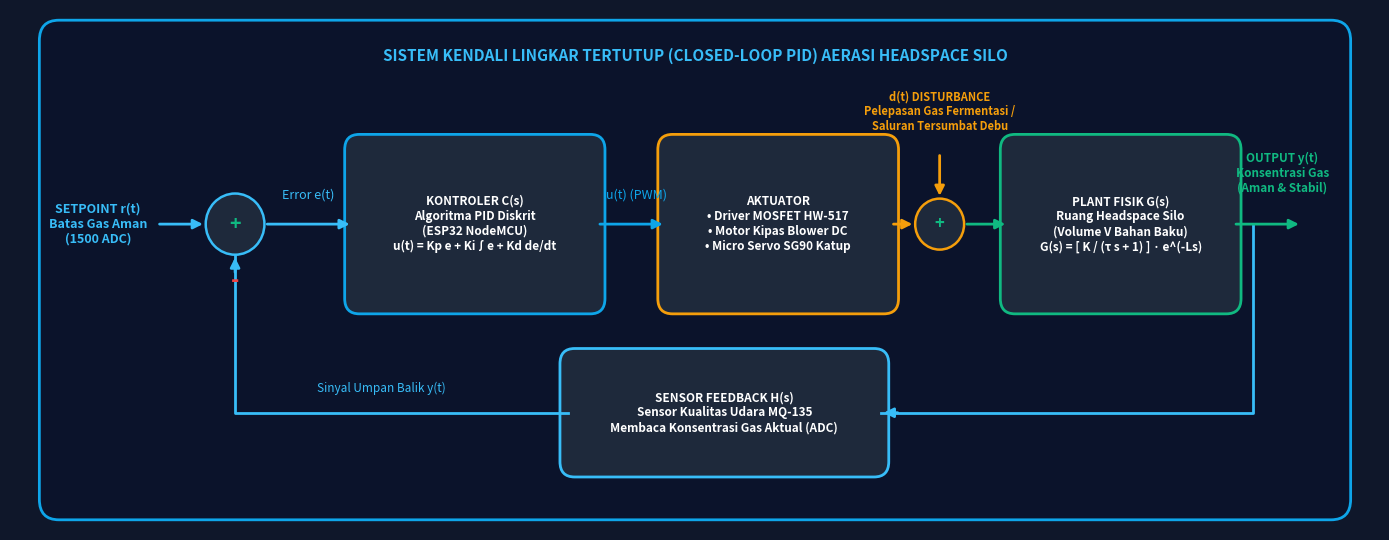

The script that saved this image:
import matplotlib.pyplot as plt
import matplotlib.patches as patches

def generate_block_xml():
    xml_content = """<mxfile host="app.diagrams.net" modified="2026-11-05T00:00:00.000Z" agent="Mozilla/5.0" version="21.6.8" type="device">
  <diagram id="blok_kendali_silo" name="Blok Diagram Sistem Kendali Tertutup Silo">
    <mxGraphModel dx="1200" dy="800" grid="1" gridSize="10" guides="1" tooltips="1" connect="1" arrows="1" fold="1" page="1" pageScale="1" pageWidth="1169" pageHeight="827" math="0" shadow="0">
      <root>
        <mxCell id="0"/>
        <mxCell id="1" parent="0"/>

        <!-- Outer Boundary -->
        <mxCell id="outer_bg" value="SISTEM KENDALI LINGKAR TERTUTUP (CLOSED-LOOP PID) AERASI HEADSPACE SILO" style="swimlane;whiteSpace=wrap;html=1;fillColor=#0F172A;strokeColor=#0EA5E9;strokeWidth=2;fontColor=#0EA5E9;fontStyle=1;fontSize=13;startSize=30;rounded=1;" vertex="1" parent="1">
          <mxGeometry x="40" y="40" width="1080" height="420" as="geometry"/>
        </mxCell>

        <!-- Summing Point 1 -->
        <mxCell id="sum1" value="" style="ellipse;whiteSpace=wrap;html=1;aspect=fixed;fillColor=#1E293B;strokeColor=#38BDF8;strokeWidth=2;" vertex="1" parent="outer_bg">
          <mxGeometry x="150" y="140" width="40" height="40" as="geometry"/>
        </mxCell>
        <mxCell id="sum1_plus" value="+" style="text;html=1;align=center;verticalAlign=middle;resizable=0;points=[];autosize=1;strokeColor=none;fillColor=none;fontColor=#10B981;fontStyle=1;fontSize=16;" vertex="1" parent="outer_bg">
          <mxGeometry x="120" y="130" width="30" height="30" as="geometry"/>
        </mxCell>
        <mxCell id="sum1_minus" value="-" style="text;html=1;align=center;verticalAlign=middle;resizable=0;points=[];autosize=1;strokeColor=none;fillColor=none;fontColor=#EF4444;fontStyle=1;fontSize=18;" vertex="1" parent="outer_bg">
          <mxGeometry x="155" y="180" width="30" height="30" as="geometry"/>
        </mxCell>

        <!-- Controller Box -->
        <mxCell id="controller" value="KONTROLER C(s)&#xa;Algoritma PID Diskrit (ESP32)&#xa;u(t) = Kp·e(t) + Ki∫e(t)dt + Kd·(de/dt)" style="rounded=1;whiteSpace=wrap;html=1;fillColor=#1E293B;strokeColor=#0EA5E9;strokeWidth=2;fontColor=#FFFFFF;fontStyle=1;fontSize=11;" vertex="1" parent="outer_bg">
          <mxGeometry x="250" y="120" width="220" height="80" as="geometry"/>
        </mxCell>

        <!-- Actuator Box -->
        <mxCell id="actuator" value="AKTUATOR&#xa;• Driver MOSFET HW-517 (PWM)&#xa;• Motor Kipas Blower Aerasi&#xa;• Micro Servo SG90 (Katup Atap)" style="rounded=1;whiteSpace=wrap;html=1;fillColor=#1E293B;strokeColor=#F59E0B;strokeWidth=2;fontColor=#FFFFFF;fontStyle=1;fontSize=11;" vertex="1" parent="outer_bg">
          <mxGeometry x="520" y="120" width="200" height="80" as="geometry"/>
        </mxCell>

        <!-- Summing Point 2 (Disturbance) -->
        <mxCell id="sum2" value="" style="ellipse;whiteSpace=wrap;html=1;aspect=fixed;fillColor=#1E293B;strokeColor=#F59E0B;strokeWidth=2;" vertex="1" parent="outer_bg">
          <mxGeometry x="760" y="140" width="40" height="40" as="geometry"/>
        </mxCell>
        <mxCell id="sum2_plus1" value="+" style="text;html=1;align=center;verticalAlign=middle;resizable=0;points=[];autosize=1;strokeColor=none;fillColor=none;fontColor=#10B981;fontStyle=1;fontSize=16;" vertex="1" parent="outer_bg">
          <mxGeometry x="735" y="130" width="30" height="30" as="geometry"/>
        </mxCell>
        <mxCell id="sum2_plus2" value="+" style="text;html=1;align=center;verticalAlign=middle;resizable=0;points=[];autosize=1;strokeColor=none;fillColor=none;fontColor=#F59E0B;fontStyle=1;fontSize=16;" vertex="1" parent="outer_bg">
          <mxGeometry x="765" y="100" width="30" height="30" as="geometry"/>
        </mxCell>

        <!-- Disturbance Input -->
        <mxCell id="dist_input" value="d(t) GANGGUAN FISIK (DISTURBANCE)&#xa;Pelepasan Gas Fermentasi Bahan Curah / Saluran Tertutup Debu" style="text;html=1;align=center;verticalAlign=middle;resizable=0;points=[];autosize=1;strokeColor=none;fillColor=none;fontColor=#F59E0B;fontSize=10;fontStyle=1;" vertex="1" parent="outer_bg">
          <mxGeometry x="630" y="60" width="320" height="30" as="geometry"/>
        </mxCell>

        <!-- Plant Box -->
        <mxCell id="plant" value="PLANT FISIK G(s)&#xa;Ruang Headspace Silo (Volume V)&#xa;G(s) = [ K / (τ·s + 1) ] · e^(-L·s)" style="rounded=1;whiteSpace=wrap;html=1;fillColor=#1E293B;strokeColor=#10B981;strokeWidth=2;fontColor=#FFFFFF;fontStyle=1;fontSize=11;" vertex="1" parent="outer_bg">
          <mxGeometry x="840" y="120" width="200" height="80" as="geometry"/>
        </mxCell>

        <!-- Sensor Box (Feedback) -->
        <mxCell id="sensor" value="SENSOR FEEDBACK H(s)&#xa;Sensor Kualitas Udara MQ-135&#xa;Pembacaan Konsentrasi Gas Aktual (ADC 0-4095)" style="rounded=1;whiteSpace=wrap;html=1;fillColor=#1E293B;strokeColor=#38BDF8;strokeWidth=2;fontColor=#FFFFFF;fontStyle=1;fontSize=11;" vertex="1" parent="outer_bg">
          <mxGeometry x="500" y="280" width="240" height="70" as="geometry"/>
        </mxCell>

        <!-- Input Label -->
        <mxCell id="input_label" value="SETPOINT r(t)&#xa;Batas Gas Aman&#xa;(1500 ADC)" style="text;html=1;align=center;verticalAlign=middle;resizable=0;points=[];autosize=1;strokeColor=none;fillColor=none;fontColor=#38BDF8;fontStyle=1;fontSize=11;" vertex="1" parent="outer_bg">
          <mxGeometry x="20" y="130" width="100" height="50" as="geometry"/>
        </mxCell>

        <!-- Output Label -->
        <mxCell id="output_label" value="OUTPUT FISIK y(t)&#xa;Konsentrasi Gas Terkendali&#xa;(Mencapai Kondisi Aman)" style="text;html=1;align=center;verticalAlign=middle;resizable=0;points=[];autosize=1;strokeColor=none;fillColor=none;fontColor=#10B981;fontStyle=1;fontSize=11;" vertex="1" parent="outer_bg">
          <mxGeometry x="940" y="130" width="140" height="50" as="geometry"/>
        </mxCell>

        <!-- Edges -->
        <mxCell id="e_in" value="" style="edgeStyle=orthogonalEdgeStyle;rounded=0;html=1;strokeColor=#38BDF8;strokeWidth=2;" edge="1" parent="outer_bg" target="sum1">
          <mxGeometry relative="1" as="geometry">
            <mxPoint x="110" y="160" as="sourcePoint"/>
          </mxGeometry>
        </mxCell>

        <mxCell id="e_err" value="Galat e(t)" style="edgeStyle=orthogonalEdgeStyle;rounded=0;html=1;strokeColor=#38BDF8;strokeWidth=2;fontColor=#38BDF8;fontSize=10;" edge="1" parent="outer_bg" source="sum1" target="controller"/>
        
        <mxCell id="e_ctrl" value="u(t) (PWM)" style="edgeStyle=orthogonalEdgeStyle;rounded=0;html=1;strokeColor=#0EA5E9;strokeWidth=2;fontColor=#0EA5E9;fontSize=10;" edge="1" parent="outer_bg" source="controller" target="actuator"/>

        <mxCell id="e_act_sum" value="" style="edgeStyle=orthogonalEdgeStyle;rounded=0;html=1;strokeColor=#F59E0B;strokeWidth=2;" edge="1" parent="outer_bg" source="actuator" target="sum2"/>

        <mxCell id="e_dist_sum" value="" style="edgeStyle=orthogonalEdgeStyle;rounded=0;html=1;strokeColor=#F59E0B;strokeWidth=2;" edge="1" parent="outer_bg" source="dist_input" target="sum2"/>

        <mxCell id="e_sum_plant" value="" style="edgeStyle=orthogonalEdgeStyle;rounded=0;html=1;strokeColor=#10B981;strokeWidth=2;" edge="1" parent="outer_bg" source="sum2" target="plant"/>

        <mxCell id="e_out" value="" style="edgeStyle=orthogonalEdgeStyle;rounded=0;html=1;strokeColor=#10B981;strokeWidth=2;" edge="1" parent="outer_bg" source="plant">
          <mxGeometry relative="1" as="geometry">
            <mxPoint x="1060" y="160" as="targetPoint"/>
          </mxGeometry>
        </mxCell>

        <!-- Feedback branch -->
        <mxCell id="e_fb_down" value="" style="edgeStyle=orthogonalEdgeStyle;rounded=0;html=1;strokeColor=#38BDF8;strokeWidth=2;" edge="1" parent="outer_bg" source="plant" target="sensor">
          <mxGeometry relative="1" as="geometry">
            <Array as="points">
              <mxPoint x="1000" y="315"/>
            </Array>
          </mxGeometry>
        </mxCell>

        <mxCell id="e_fb_left" value="Umpan Balik y(t)" style="edgeStyle=orthogonalEdgeStyle;rounded=0;html=1;strokeColor=#38BDF8;strokeWidth=2;fontColor=#38BDF8;fontSize=10;" edge="1" parent="outer_bg" source="sensor" target="sum1">
          <mxGeometry relative="1" as="geometry">
            <Array as="points">
              <mxPoint x="170" y="315"/>
            </Array>
          </mxGeometry>
        </mxCell>

      </root>
    </mxGraphModel>
  </diagram>
</mxfile>"""
    with open("blok_diagram_kendali_pid.drawio", "w", encoding="utf-8") as f:
        f.write(xml_content)
    print("Saved blok_diagram_kendali_pid.drawio")

def render_block_png():
    fig, ax = plt.subplots(figsize=(14, 5.5), dpi=300)
    ax.set_facecolor("#0F172A")
    fig.patch.set_facecolor("#0F172A")

    # Title Container
    rect_outer = patches.FancyBboxPatch((0.4, 0.4), 13.2, 4.7, boxstyle="round,pad=0.1,rounding_size=0.2",
                                        facecolor="#0B132B", edgecolor="#0EA5E9", linewidth=2.0)
    ax.add_patch(rect_outer)
    ax.text(7.0, 4.8, "SISTEM KENDALI LINGKAR TERTUTUP (CLOSED-LOOP PID) AERASI HEADSPACE SILO",
            color="#38BDF8", fontsize=11, fontweight="bold", ha="center")

    # Summing point 1
    circ1 = patches.Circle((2.3, 3.2), 0.3, facecolor="#1E293B", edgecolor="#38BDF8", linewidth=1.8)
    ax.add_patch(circ1)
    ax.text(2.3, 3.2, "+", color="#10B981", fontsize=14, fontweight="bold", ha="center", va="center")
    ax.text(2.3, 2.65, "-", color="#EF4444", fontsize=16, fontweight="bold", ha="center", va="center")

    # Input Setpoint r(t)
    ax.text(0.9, 3.2, "SETPOINT r(t)\nBatas Gas Aman\n(1500 ADC)", color="#38BDF8", fontsize=9, fontweight="bold", ha="center", va="center")
    ax.annotate("", xy=(2.0, 3.2), xytext=(1.5, 3.2), arrowprops=dict(arrowstyle="-|>", color="#38BDF8", lw=2, mutation_scale=14))

    # Error text
    ax.text(3.05, 3.45, "Error e(t)", color="#38BDF8", fontsize=9, ha="center")
    ax.annotate("", xy=(3.5, 3.2), xytext=(2.6, 3.2), arrowprops=dict(arrowstyle="-|>", color="#38BDF8", lw=2, mutation_scale=14))

    # Controller Box
    rect_c = patches.FancyBboxPatch((3.5, 2.4), 2.5, 1.6, boxstyle="round,pad=0.08,rounding_size=0.15",
                                    facecolor="#1E293B", edgecolor="#0EA5E9", linewidth=2.0)
    ax.add_patch(rect_c)
    ax.text(4.75, 3.2, "KONTROLER C(s)\nAlgoritma PID Diskrit\n(ESP32 NodeMCU)\nu(t) = Kp e + Ki∫e + Kd de/dt",
            color="#FFFFFF", fontsize=8.5, fontweight="bold", ha="center", va="center")

    # Control signal u(t)
    ax.text(6.4, 3.45, "u(t) (PWM)", color="#0EA5E9", fontsize=9, ha="center")
    ax.annotate("", xy=(6.7, 3.2), xytext=(6.0, 3.2), arrowprops=dict(arrowstyle="-|>", color="#0EA5E9", lw=2, mutation_scale=14))

    # Actuator Box
    rect_act = patches.FancyBboxPatch((6.7, 2.4), 2.3, 1.6, boxstyle="round,pad=0.08,rounding_size=0.15",
                                      facecolor="#1E293B", edgecolor="#F59E0B", linewidth=2.0)
    ax.add_patch(rect_act)
    ax.text(7.85, 3.2, "AKTUATOR\n• Driver MOSFET HW-517\n• Motor Kipas Blower DC\n• Micro Servo SG90 Katup",
            color="#FFFFFF", fontsize=8.5, fontweight="bold", ha="center", va="center")

    # Summing point 2 (Disturbance)
    circ2 = patches.Circle((9.5, 3.2), 0.25, facecolor="#1E293B", edgecolor="#F59E0B", linewidth=1.8)
    ax.add_patch(circ2)
    ax.text(9.5, 3.2, "+", color="#10B981", fontsize=12, fontweight="bold", ha="center", va="center")
    ax.annotate("", xy=(9.25, 3.2), xytext=(9.0, 3.2), arrowprops=dict(arrowstyle="-|>", color="#F59E0B", lw=2, mutation_scale=14))

    # Disturbance arrow & text
    ax.text(9.5, 4.3, "d(t) DISTURBANCE\nPelepasan Gas Fermentasi /\nSaluran Tersumbat Debu",
            color="#F59E0B", fontsize=8, fontweight="bold", ha="center", va="center")
    ax.annotate("", xy=(9.5, 3.45), xytext=(9.5, 3.9), arrowprops=dict(arrowstyle="-|>", color="#F59E0B", lw=2, mutation_scale=14))

    # Plant Box
    ax.annotate("", xy=(10.2, 3.2), xytext=(9.75, 3.2), arrowprops=dict(arrowstyle="-|>", color="#10B981", lw=2, mutation_scale=14))
    rect_plt = patches.FancyBboxPatch((10.2, 2.4), 2.3, 1.6, boxstyle="round,pad=0.08,rounding_size=0.15",
                                      facecolor="#1E293B", edgecolor="#10B981", linewidth=2.0)
    ax.add_patch(rect_plt)
    ax.text(11.35, 3.2, "PLANT FISIK G(s)\nRuang Headspace Silo\n(Volume V Bahan Baku)\nG(s) = [ K / (τ s + 1) ] · e^(-Ls)",
            color="#FFFFFF", fontsize=8.5, fontweight="bold", ha="center", va="center")

    # Output Arrow
    ax.annotate("", xy=(13.2, 3.2), xytext=(12.5, 3.2), arrowprops=dict(arrowstyle="-|>", color="#10B981", lw=2, mutation_scale=14))
    ax.text(13.0, 3.7, "OUTPUT y(t)\nKonsentrasi Gas\n(Aman & Stabil)", color="#10B981", fontsize=8.5, fontweight="bold", ha="center", va="center")

    # Feedback Loop Box
    rect_fb = patches.FancyBboxPatch((5.7, 0.8), 3.2, 1.1, boxstyle="round,pad=0.08,rounding_size=0.15",
                                     facecolor="#1E293B", edgecolor="#38BDF8", linewidth=2.0)
    ax.add_patch(rect_fb)
    ax.text(7.3, 1.35, "SENSOR FEEDBACK H(s)\nSensor Kualitas Udara MQ-135\nMembaca Konsentrasi Gas Aktual (ADC)",
            color="#FFFFFF", fontsize=8.5, fontweight="bold", ha="center", va="center")

    # Feedback lines
    ax.plot([12.7, 12.7, 8.9], [3.2, 1.35, 1.35], color="#38BDF8", lw=2)
    ax.annotate("", xy=(8.9, 1.35), xytext=(9.1, 1.35), arrowprops=dict(arrowstyle="-|>", color="#38BDF8", lw=2, mutation_scale=14))

    ax.plot([5.7, 2.3, 2.3], [1.35, 1.35, 2.9], color="#38BDF8", lw=2)
    ax.annotate("", xy=(2.3, 2.9), xytext=(2.3, 2.7), arrowprops=dict(arrowstyle="-|>", color="#38BDF8", lw=2, mutation_scale=14))
    ax.text(3.8, 1.55, "Sinyal Umpan Balik y(t)", color="#38BDF8", fontsize=8.5, ha="center")

    ax.set_xlim(0, 14)
    ax.set_ylim(0.2, 5.3)
    ax.axis("off")
    plt.tight_layout()
    plt.savefig("blok_diagram_kendali_pid.png", dpi=300, facecolor=fig.get_facecolor(), edgecolor="none")
    plt.close()
    print("Saved blok_diagram_kendali_pid.png")

if __name__ == "__main__":
    generate_block_xml()
    render_block_png()
